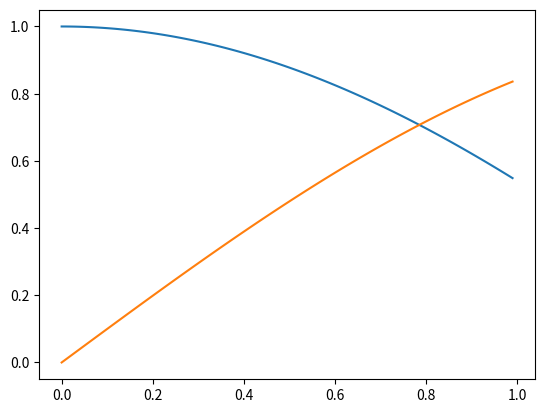

The matplotlib source for this figure:
import numpy as np#>
from matplotlib import pyplot as plt#>

## Some example file
a = 2
b = a * 4 +5
c = a +b/5
b
#a = {[a]} is an important variable
x = np.arange(0,1,0.01)#>
x
plt.plot(x,np.sin(x));#:sinus

#i can use the figure later as well Figure \ref{{sinus}}

plt.clf()#>
plt.plot(x,np.cos(x))#:cos
plt.plot(x,np.sin(x))#:cos_sin: sinus und cosinus

#i can use the figure later as well Figure \ref{{cos_sin}}
